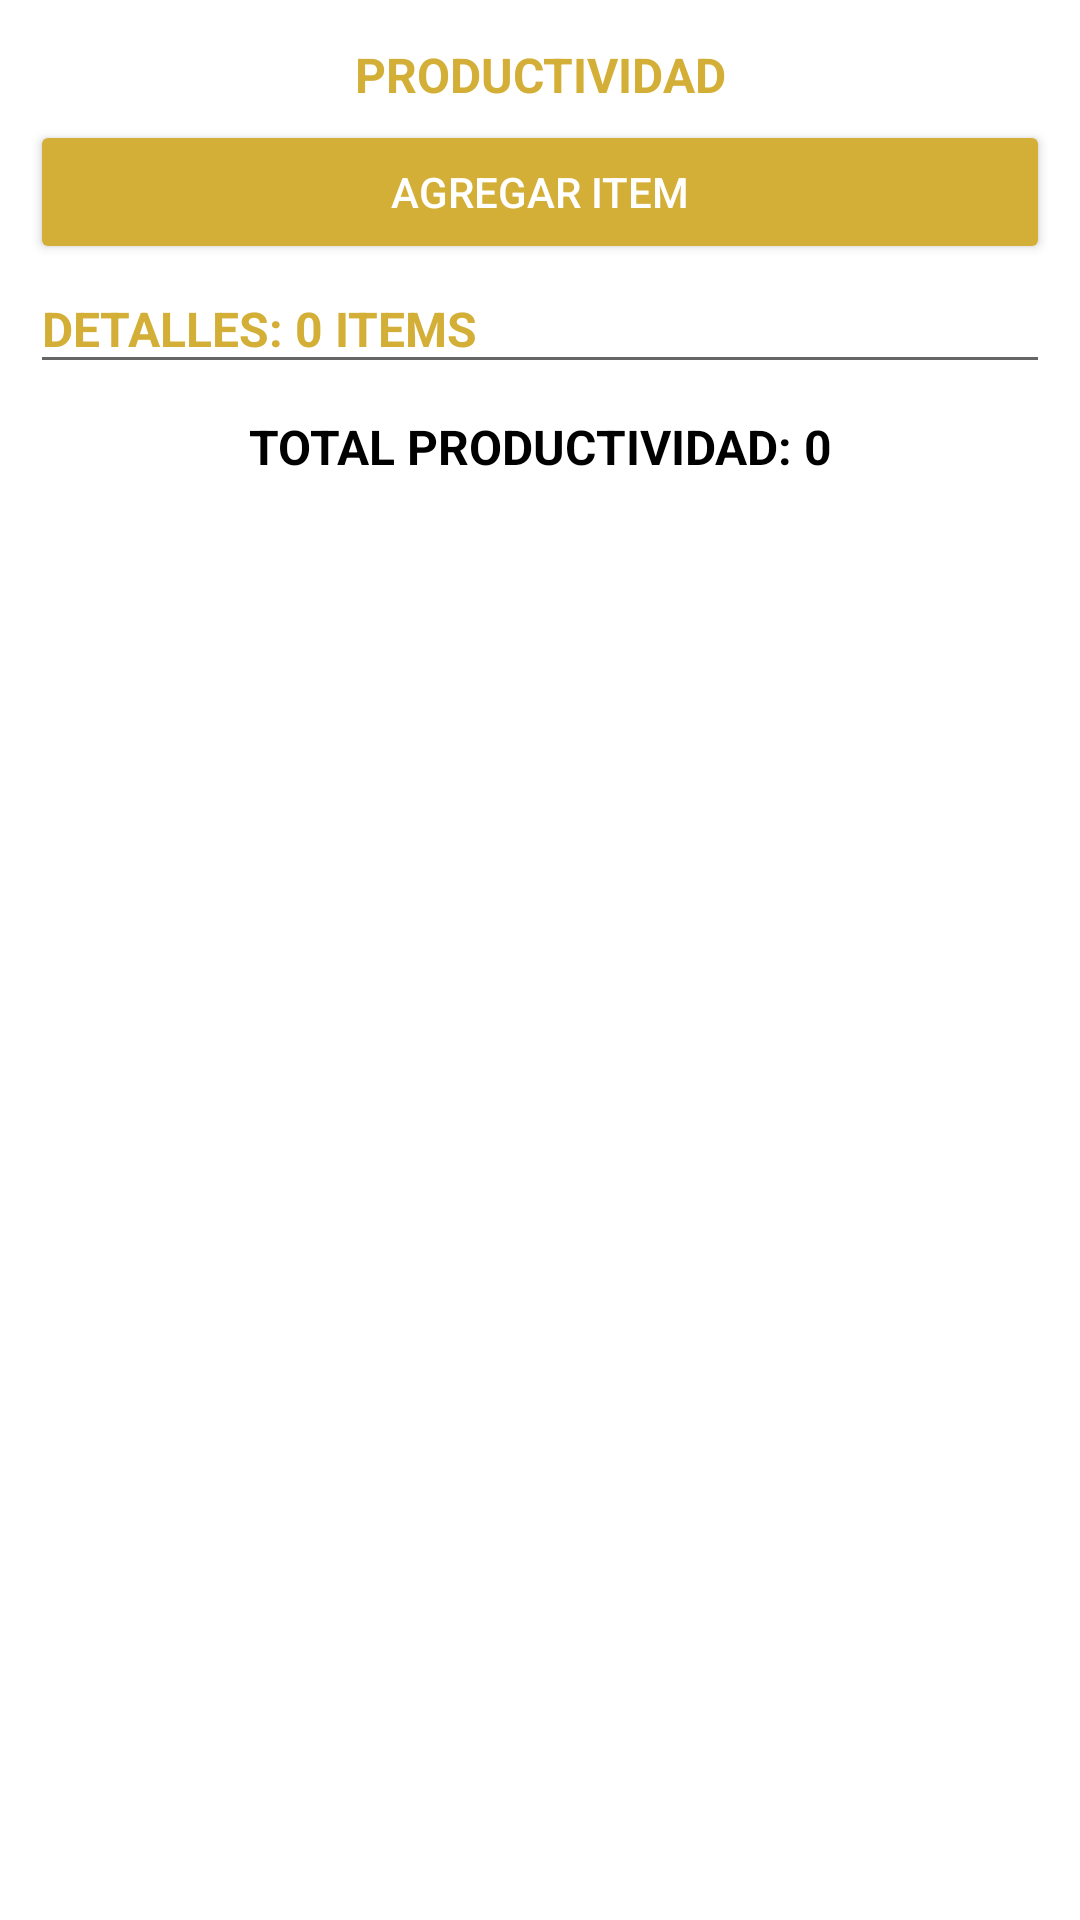

Produce the Android XML layout that renders to this screen, including the resource entries it uses.
<!-- AndroidManifest.xml: application theme Theme.GuideCSharp -->
<!-- res/layout/flotante_cambiar_productividad.xml -->
<?xml version="1.0" encoding="utf-8"?>
<ScrollView xmlns:android="http://schemas.android.com/apk/res/android"
    xmlns:app="http://schemas.android.com/apk/res-auto"
    android:layout_width="match_parent"
    android:layout_height="wrap_content"
    android:layout_margin="5dp"
    android:orientation="vertical">

    <LinearLayout
        android:layout_width="match_parent"
        android:layout_height="match_parent"
        android:padding="10dp"
        android:orientation="vertical">

        <TextView
            android:id="@+id/txtTituloProd"
            android:layout_width="match_parent"
            android:layout_height="30dp"
            android:text="PRODUCTIVIDAD"
            android:textAlignment="center"
            android:gravity="center"
            android:textColor="@color/GoldOscuro"
            android:textSize="16sp"
            android:textStyle="bold"/>

        <LinearLayout
            android:layout_width="match_parent"
            android:layout_height="match_parent"
            android:gravity="center"
            android:orientation="horizontal">

            <Button
                android:id="@+id/btnAgregarProductividad"
                android:layout_width="match_parent"
                android:layout_height="wrap_content"
                android:backgroundTint="@color/GoldOscuro"
                android:text="AGREGAR ITEM"
                android:textColor="@color/white"
                android:textSize="14sp"
                app:icon="@drawable/add"
                app:iconSize="22dp" />

        </LinearLayout>

        <EditText
            android:id="@+id/txtCantItems"
            android:layout_width="match_parent"
            android:layout_height="40dp"
            android:text="DETALLES: 0 ITEMS"
            android:gravity="left|center"
            android:focusable="false"
            android:clickable="false"
            android:textColor="@color/GoldOscuro"
            android:textSize="16sp"
            android:checked="true"
            android:textStyle="bold"/>

        <LinearLayout
            android:layout_width="match_parent"
            android:layout_height="match_parent"
            android:gravity="center"
            android:orientation="horizontal">

            <androidx.recyclerview.widget.RecyclerView
                android:id="@+id/rvDetalleProductividad"
                android:layout_width="match_parent"
                android:layout_height="wrap_content" />

        </LinearLayout>

        <TextView
            android:id="@+id/txtTotalProductividad"
            android:layout_width="match_parent"
            android:layout_height="wrap_content"
            android:layout_marginTop="10dp"
            android:text="TOTAL PRODUCTIVIDAD: 0"
            android:textAlignment="center"
            android:textColor="@color/black"
            android:textSize="16sp"
            android:textStyle="bold"/>

    </LinearLayout>

</ScrollView>
<!-- resources referenced by this layout -->
<resources>
  <color name="GoldOscuro">#D4AF37</color>
  <color name="black">#FF000000</color>
  <color name="white">#FFFFFFFF</color>
  <style name="Theme.GuideCSharp" parent="Theme.MaterialComponents.DayNight.DarkActionBar">
          
          <item name="colorPrimary">@color/purple_500</item>
          <item name="colorPrimaryVariant">@color/purple_700</item>
          <item name="colorOnPrimary">@color/white</item>
          
          <item name="colorSecondary">@color/teal_200</item>
          <item name="colorSecondaryVariant">@color/teal_700</item>
          <item name="colorOnSecondary">@color/black</item>
          
          <item name="android:statusBarColor" tools:targetApi="l">?attr/colorPrimaryVariant</item>
          <item name="windowActionBar">false</item>
          <item name="windowNoTitle">true</item>
          
          <item name="android:panelFullBackground">@android:color/white</item>
          <item name="panelMenuListTheme">@style/AppTheme.PopupMenuStyle</item>
      </style>
  <color name="purple_500">#FF6200EE</color>
  <color name="purple_700">#FF3700B3</color>
  <color name="teal_200">#FF03DAC5</color>
  <color name="teal_700">#FF018786</color>
  <style name="AppTheme.PopupMenuStyle" parent="@style/Widget.AppCompat.PopupMenu">
          <item name="android:dropDownHorizontalOffset">0dp</item>
          <item name="android:dropDownVerticalOffset">0dp</item>
          <item name="android:popupBackground">@android:color/white</item>
          <item name="overlapAnchor">false</item>
          <item name="android:dropDownWidth">wrap_content</item>
          <item name="android:listPreferredItemHeightSmall">40dp</item>
          <item name="android:textAppearance">?android:attr/textAppearanceMedium</item>
          <item name="android:panelBackground">@android:color/white</item>
          <item name="listMenuViewStyle">@style/Widget.AppCompat.ListView.Menu</item>
          <item name="android:listDivider">@android:color/darker_gray</item>
          <item name="android:dividerHeight">1dp</item>
          <item name="android:showDividers">middle</item>
          <item name="android:divider">@android:color/darker_gray</item>
      </style>
</resources>
